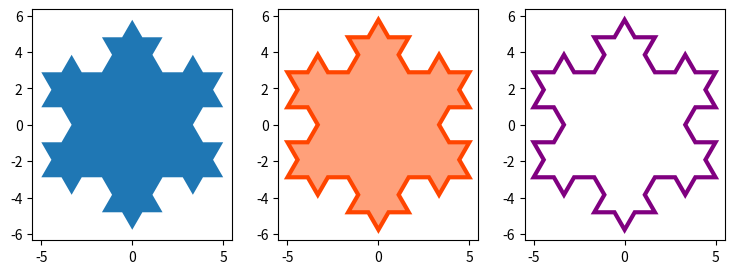

Python code for this plot:
"""
Author: Sydney Lybrand
Date started: May 17, 2024
Purpose: Initializing a file so that I will have something in this repository to practice with.

Example from:
https://matplotlib.org/stable/gallery/lines_bars_and_markers/fill.html#sphx-glr-gallery-lines-bars-and-markers-fill-py
"""

import matplotlib.pyplot as plt
import numpy as np


def koch_snowflake(order, scale=10):
    """
    Return two lists x, y of point coordinates of the Koch snowflake.

    Parameters
    ----------
    order : int
        The recursion depth.
    scale : float
        The extent of the snowflake (edge length of the base triangle).
    """
    def _koch_snowflake_complex(order):
        if order == 0:
            # initial triangle
            angles = np.array([0, 120, 240]) + 90
            return scale / np.sqrt(3) * np.exp(np.deg2rad(angles) * 1j)
        else:
            ZR = 0.5 - 0.5j * np.sqrt(3) / 3

            p1 = _koch_snowflake_complex(order - 1)  # start points
            p2 = np.roll(p1, shift=-1)  # end points
            dp = p2 - p1  # connection vectors

            new_points = np.empty(len(p1) * 4, dtype=np.complex128)
            new_points[::4] = p1
            new_points[1::4] = p1 + dp / 3
            new_points[2::4] = p1 + dp * ZR
            new_points[3::4] = p1 + dp / 3 * 2
            return new_points

    points = _koch_snowflake_complex(order)
    x, y = points.real, points.imag
    return x, y

x, y = koch_snowflake(order=2)

fig, (ax1, ax2, ax3) = plt.subplots(1, 3, figsize=(9, 3),
                                    subplot_kw={'aspect': 'equal'})
ax1.fill(x, y)
ax2.fill(x, y, facecolor='lightsalmon', edgecolor='orangered', linewidth=3)
ax3.fill(x, y, facecolor='none', edgecolor='purple', linewidth=3)

plt.show()

